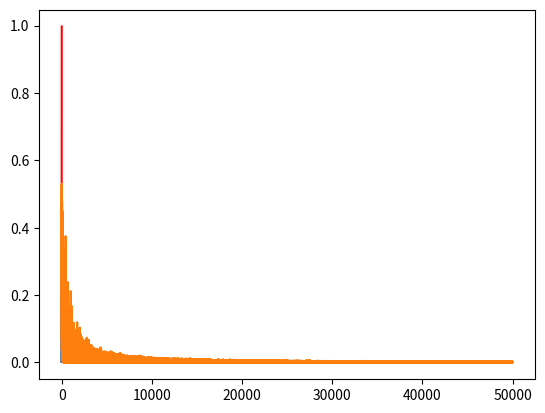

Write Python code to recreate this figure.
#!/usr/bin/env python
# coding: utf-8

# In[29]:


import numpy as np
import matplotlib.pyplot as plt
get_ipython().run_line_magic('matplotlib', 'inline')


# In[30]:


data = [[3,1.5,1],
       [2,1,0],
       [4,1.5,1],
       [3.5,.5,1],
       [2,.5,0],
       [5.5,1,1],
       [1,1,0]]

mistery_flower = [4.5,1]


# In[ ]:





# In[31]:


def sigmoid(x,dev = False):
    if dev == True:
        return sigmoid(x)*(1-sigmoid(x))
    return 1/(1+np.exp(-x))


# In[32]:


T = np.linspace(-6,6,100)
y = sigmoid(T,True)
yp = sigmoid(T)
plt.plot(T,yp,c='r')
plt.plot(T,y)


# In[51]:


# training loop
w1 = np.random.rand()
w2 = np.random.rand()
b = np.random.rand()
costs = []
learning_rate = .2
for i in range(50000):
    ri = np.random.randint(len(data))
    point = data[ri]
    z = point[0]*w1 + point[1]*w2+b
    pred = sigmoid(z)
    target = point[2]
    cost = np.square(pred - target)# L(w,b)
    
    costs.append(cost)
    dcost_pred = 2*(pred - target) # dL/dz
    dpred_dz = sigmoid(z,True)# da
    dz_dw1 = point[0]
    dz_dw2 = point[1]
    dz_db = 1
    #chain rule
    dcost_dw1 = dcost_pred * dpred_dz *dz_dw1
    dcost_dw2 = dcost_pred * dpred_dz *dz_dw2
    dcost_db = dcost_pred * dpred_dz *dz_db
    
    w1 = w1 - learning_rate*dcost_dw1
    w2 = w2 - learning_rate*dcost_dw2
    b = b - learning_rate*dcost_db
plt.plot(costs)


# In[69]:


z = mistery_flower[0]*w1+mistery_flower[1]*w2 +b
pred = sigmoid(z)
print(pred)


# In[70]:


import os


# In[71]:


def which_flower(length,width):
    z = length*w1+width*w2 +b
    pred = sigmoid(z)
    if pred < .5:
        os.system("say blue")
    else:
        os.system("say red")


# In[73]:


which_flower(4.5,1)


# In[ ]:





# In[ ]:





# In[ ]:





# In[ ]:




